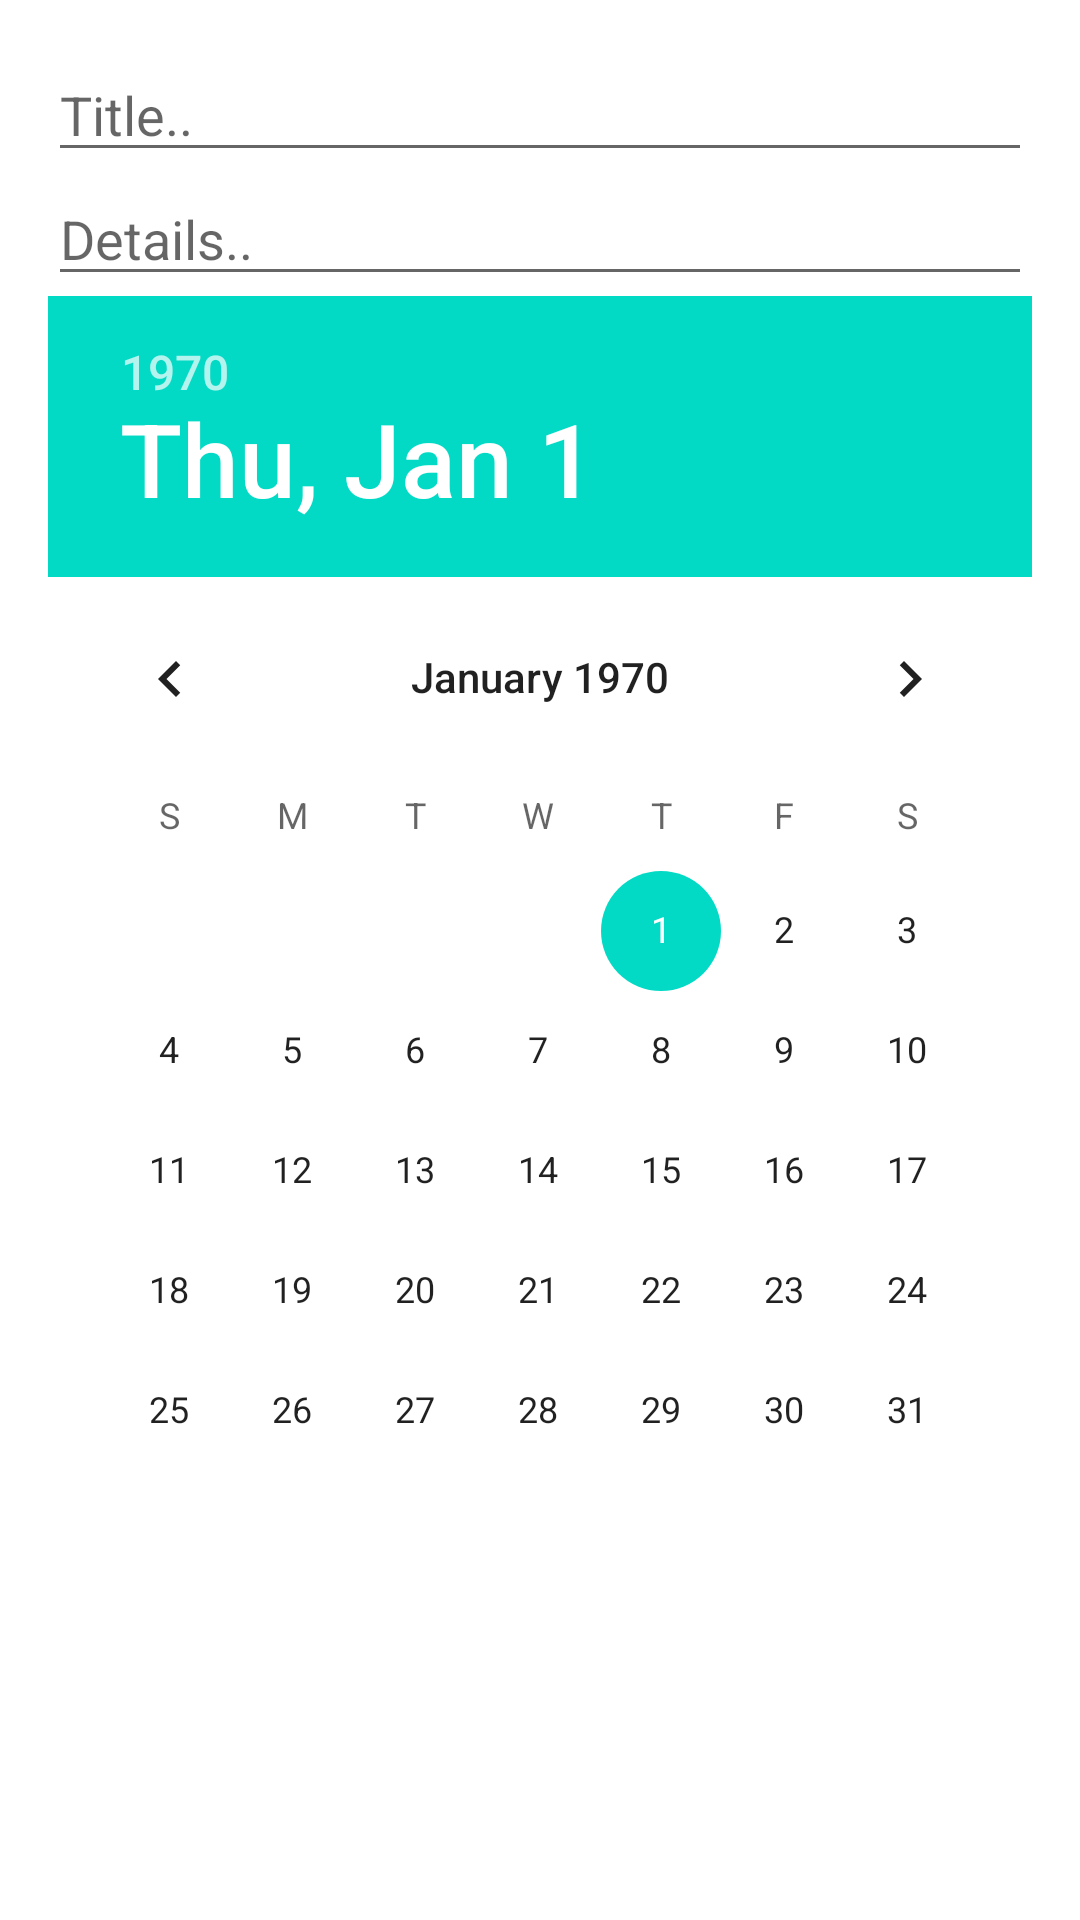

Here is an Android app screen rendered from its layout file. Give the layout XML and the strings, colors and styles it references.
<!-- AndroidManifest.xml: application theme Theme.Ass_Activities -->
<!-- res/layout/todo_form.xml -->
<ScrollView xmlns:android="http://schemas.android.com/apk/res/android"
    android:layout_width="match_parent"
    android:layout_height="match_parent">


    <LinearLayout xmlns:android="http://schemas.android.com/apk/res/android"
        android:layout_width="match_parent"
        android:layout_height="wrap_content"
        android:orientation="vertical"
        android:padding="16dp"
        android:scrollbarAlwaysDrawVerticalTrack="true"
        android:scrollbars="vertical">


        <EditText
            android:id="@+id/etTitle"
            style="@style/formTextInputStyle"
            android:hint="@string/title" />


        <EditText
            android:id="@+id/etDetails"
            style="@style/formTextInputStyle"
            android:hint="@string/details" />


        <DatePicker
            android:id="@+id/datePicker"
            android:layout_width="match_parent"
            android:layout_height="wrap_content" />


    </LinearLayout>
</ScrollView>
<!-- resources referenced by this layout -->
<resources>
  <string name="details">Details..</string>
  <string name="title">Title..</string>
  <style name="formTextInputStyle">
          <item name="android:layout_width">match_parent</item>
          <item name="android:layout_height">wrap_content</item>
          <item name="android:maxLines">3</item>
          <item name="android:scrollbars">vertical</item>
          <item name="android:overScrollMode">always</item>
          <item name="android:textColor">@color/black</item>
      </style>
  <style name="Theme.Ass_Activities" parent="Theme.MaterialComponents.Light.DarkActionBar">
          
          <item name="colorPrimary">@color/backgroundColor</item>
          <item name="colorPrimaryVariant">@color/backgroundColor</item>
          <item name="colorOnPrimary">@color/light_gray</item>
          
          <item name="colorSecondary">@color/teal_200</item>
          <item name="colorSecondaryVariant">@color/teal_700</item>
          <item name="colorOnSecondary">@color/light_gray</item>
          
          <item name="android:statusBarColor">?attr/colorPrimaryVariant</item>
          
          <item name="windowNoTitle">true</item>
      </style>
  <color name="black">#FF000000</color>
  <color name="backgroundColor">#20308C</color>
  <color name="light_gray">#C4C4C4</color>
  <color name="teal_200">#FF03DAC5</color>
  <color name="teal_700">#FF018786</color>
</resources>
